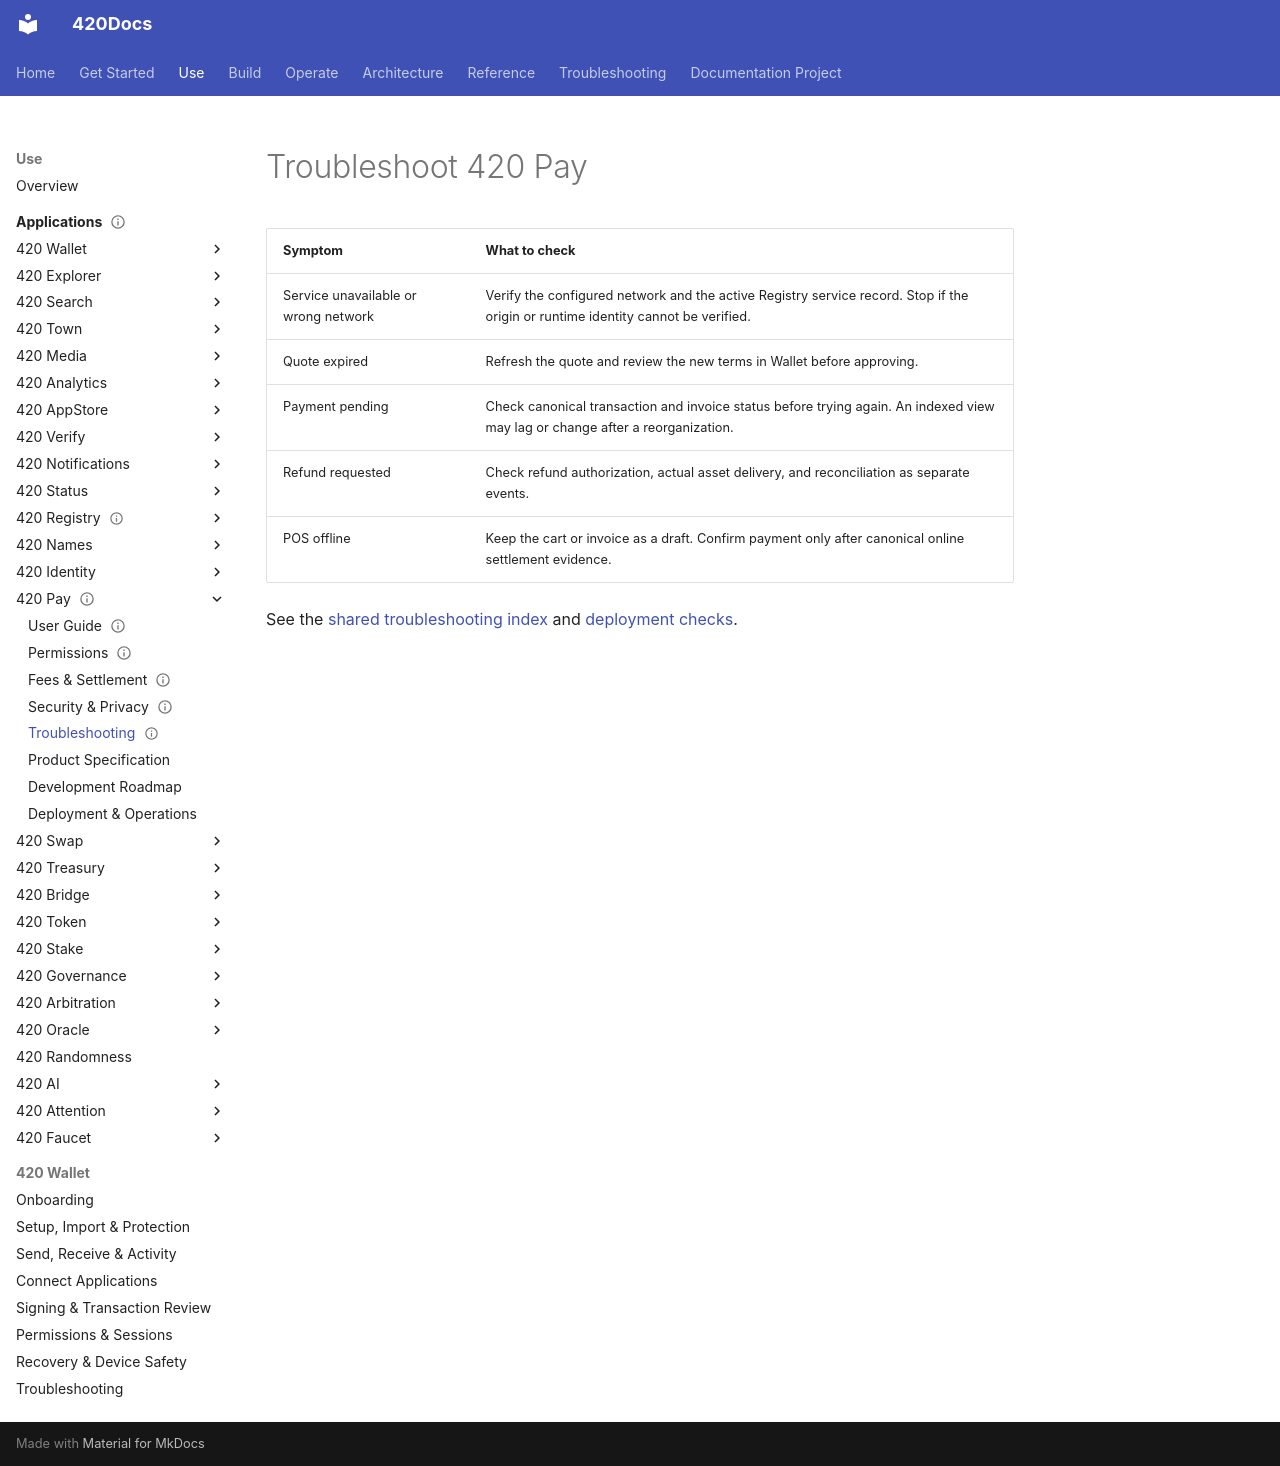

repository: abvhiael/420-integrated-v0.1 · page: apps/pay/troubleshooting/index.html · generator: mkdocs

---
title: Troubleshoot 420 Pay
audience: [user, developer]
category: applications
status: current
version: current
---

# Troubleshoot 420 Pay

| Symptom | What to check |
| --- | --- |
| Service unavailable or wrong network | Verify the configured network and the active Registry service record. Stop if the origin or runtime identity cannot be verified. |
| Quote expired | Refresh the quote and review the new terms in Wallet before approving. |
| Payment pending | Check canonical transaction and invoice status before trying again. An indexed view may lag or change after a reorganization. |
| Refund requested | Check refund authorization, actual asset delivery, and reconciliation as separate events. |
| POS offline | Keep the cart or invoice as a draft. Confirm payment only after canonical online settlement evidence. |

See the [shared troubleshooting index](../../troubleshooting/index.md) and [deployment checks](deployment-operations.md).
